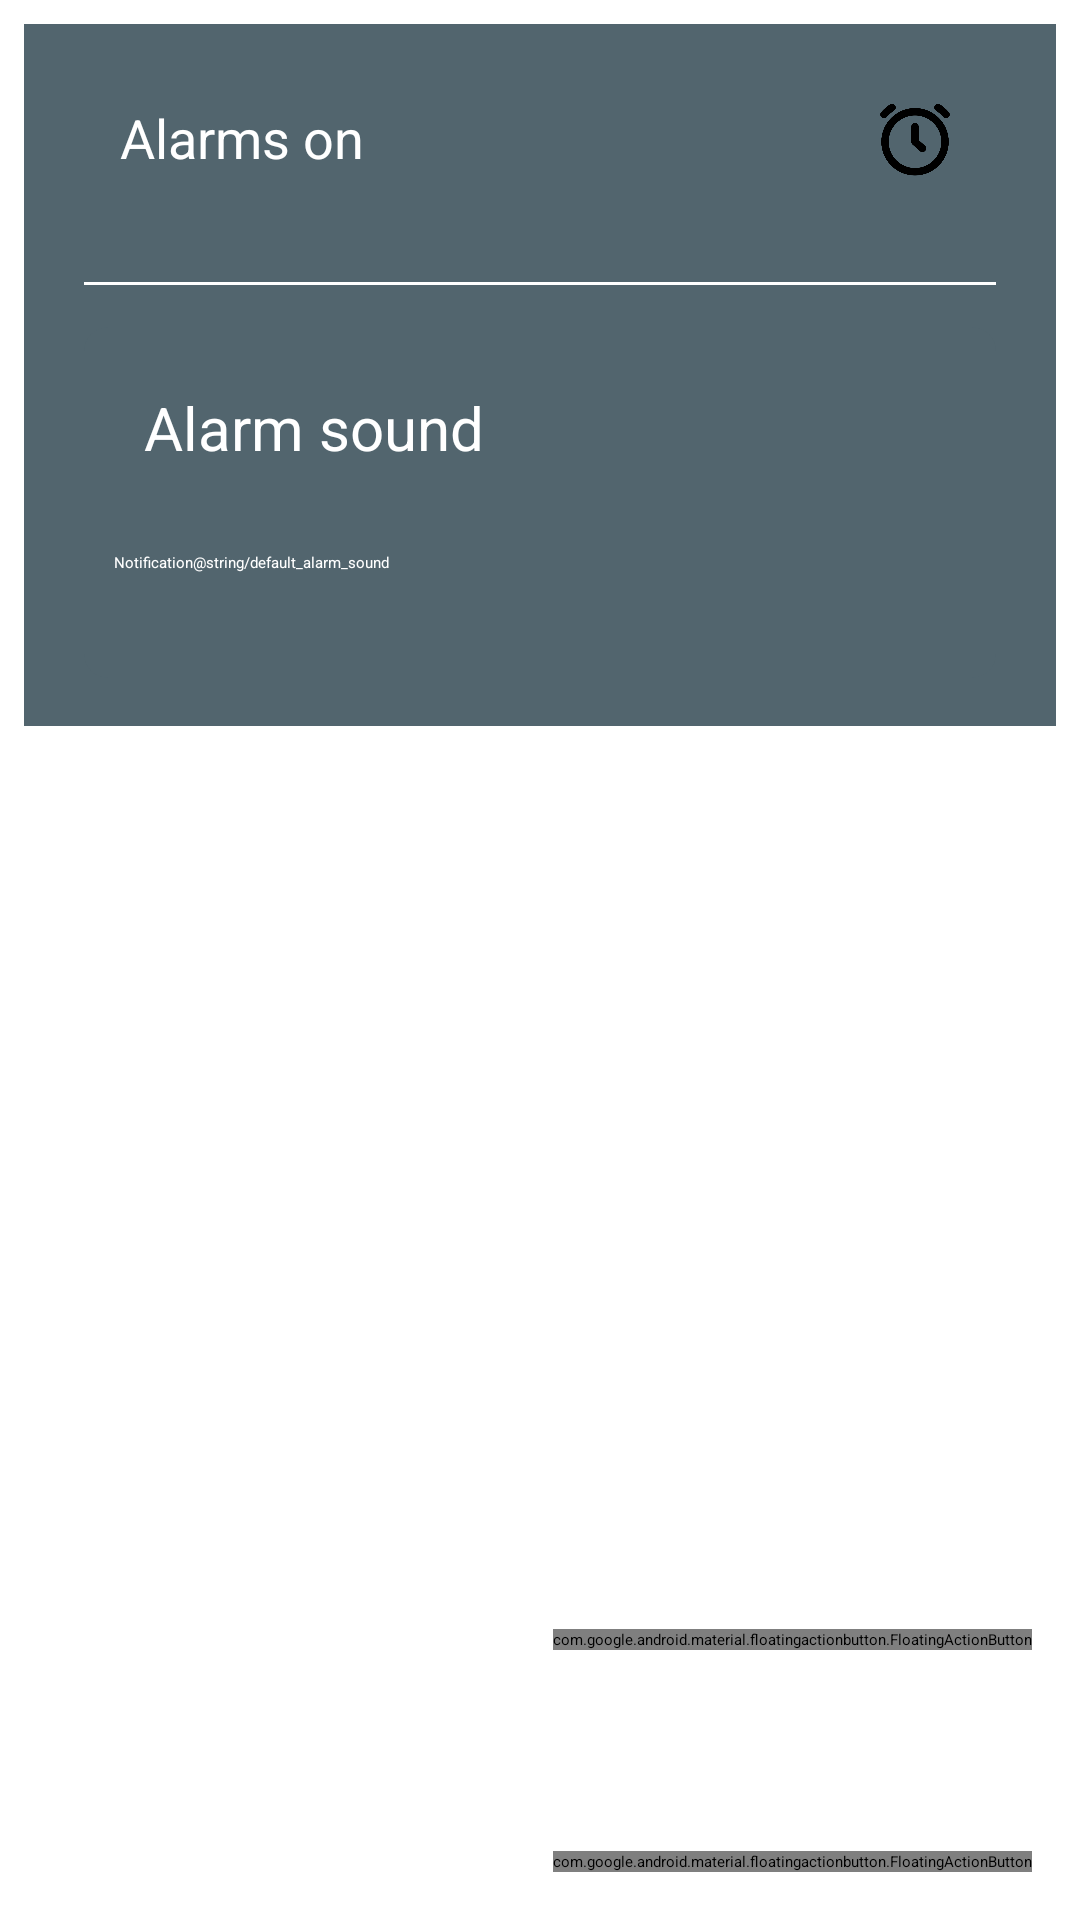

The Android layout XML behind this screen, and the referenced resources:
<!-- AndroidManifest.xml: application theme Theme.WeatherForecast -->
<!-- res/layout/fragment_alerts_screen.xml -->
<?xml version="1.0" encoding="utf-8"?>
<FrameLayout xmlns:android="http://schemas.android.com/apk/res/android"
    xmlns:tools="http://schemas.android.com/tools"
    android:layout_width="match_parent"
    android:layout_height="match_parent"
    xmlns:app="http://schemas.android.com/apk/res-auto"
    tools:context=".AlertScreen.view.AlertsScreenFragment">

    <androidx.constraintlayout.widget.ConstraintLayout
        android:layout_width="match_parent"
        android:layout_height="234dp"
        android:layout_margin="8dp"
        android:background="@color/navyBlue">

        <LinearLayout
            android:id="@+id/linear_alarm_on"
            android:layout_width="match_parent"
            android:layout_height="wrap_content"

            android:orientation="horizontal"
            android:padding="16dp"
            app:layout_constraintBottom_toTopOf="@+id/divider"
            app:layout_constraintEnd_toEndOf="parent"
            app:layout_constraintStart_toStartOf="parent"
            app:layout_constraintTop_toTopOf="parent">

            
            <TextView
                android:id="@+id/textViewDate"
                android:layout_width="0dp"
                android:layout_height="wrap_content"
                android:layout_marginStart="16dp"
                android:layout_marginEnd="8dp"
                android:layout_weight="1"
                android:text="@string/alarms_on"
                android:textColor="@color/white"
                android:textSize="18sp" />

            

            
            <ImageView
                android:id="@+id/iv_icn_alarm"
                android:layout_width="30dp"
                android:layout_height="30dp"
                android:layout_gravity="center_vertical"
                android:layout_marginBottom="5dp"
                android:contentDescription="Weather Icon"
                android:src="@drawable/alarm" />

            <Switch
                android:id="@+id/switch_alarm"
                android:layout_width="wrap_content"
                android:layout_height="wrap_content"
                android:layout_marginEnd="16dp"
                android:checked="true"
                android:thumbTint="@color/white"
                android:trackTint="@color/black" />

        </LinearLayout>

        <View
            android:id="@+id/divider"
            android:layout_width="match_parent"
            android:layout_height="1dp"
            android:layout_marginStart="20dp"
            android:layout_marginEnd="20dp"
            android:layout_marginBottom="14dp"
            android:background="@color/white"
            app:layout_constraintBottom_toTopOf="@+id/card_view_location"
            app:layout_constraintEnd_toEndOf="parent"
            app:layout_constraintHorizontal_bias="0.0"
            app:layout_constraintStart_toStartOf="parent" />

        <androidx.cardview.widget.CardView
            android:id="@+id/card_view_location"
            android:layout_width="match_parent"
            android:layout_height="wrap_content"
            android:layout_marginStart="20dp"

            android:layout_marginEnd="20dp"
            android:layout_marginBottom="16dp"
            android:layout_weight="1"
            android:backgroundTint="@color/navyBlue"
            app:cardCornerRadius="8dp"
            app:layout_constraintBottom_toBottomOf="parent"
            app:layout_constraintEnd_toEndOf="parent"
            app:layout_constraintStart_toStartOf="parent">

            <TextView
                android:layout_width="match_parent"
                android:layout_height="wrap_content"
                android:layout_marginStart="20dp"
                android:layout_marginTop="20dp"
                android:layout_marginBottom="70dp"
                android:text="@string/alarm_sound"

                android:textColor="@color/white"
                android:textSize="20dp"
                 />

            <RadioGroup
                android:id="@+id/radio_group_alert"
                android:layout_width="match_parent"
                android:layout_height="wrap_content"
                android:layout_gravity="center"
                android:layout_marginTop="20dp"
                android:layout_marginStart="10dp"
                android:layout_marginEnd="10dp"
                android:orientation="horizontal">

                <RadioButton
                    android:id="@+id/radio_notification"
                    android:layout_width="wrap_content"
                    android:layout_height="wrap_content"
                    android:text="@string/notification"
                    android:textColor="@color/white"
                    />

                <RadioButton
                    android:id="@+id/radio_default_alarm_sound"
                    android:layout_width="wrap_content"
                    android:layout_height="wrap_content"
                    android:text="@string/default_alarm_sound"
                    android:textColor="@color/white"

                     />

            </RadioGroup>

        </androidx.cardview.widget.CardView>

    </androidx.constraintlayout.widget.ConstraintLayout>

    <com.google.android.material.floatingactionbutton.FloatingActionButton
        android:id="@+id/fab_go_to_map"
        android:layout_width="wrap_content"
        android:layout_height="wrap_content"
        android:layout_gravity="bottom|end"
        android:layout_marginEnd="16dp"
        android:layout_marginBottom="90dp"
        android:src="@drawable/location"
        app:backgroundTint="@color/navyBlue"
        app:shapeAppearanceOverlay="@style/RoundedShapeAppearance" />

    <com.google.android.material.floatingactionbutton.FloatingActionButton
        android:id="@+id/fab_add_alarm"
        android:layout_width="wrap_content"
        android:layout_height="wrap_content"
        android:layout_gravity="bottom|end"
        android:layout_margin="16dp"
        android:src="@drawable/add_alarm"
        android:contentDescription="add_location"
        app:backgroundTint="@color/navyBlue"
        app:shapeAppearanceOverlay="@style/RoundedShapeAppearance" />

    <androidx.recyclerview.widget.RecyclerView
        android:id="@+id/rv_alerts"
        android:layout_width="match_parent"
        android:layout_height="474dp"
        android:layout_gravity="bottom"
        android:paddingTop="20dp" />

    <ProgressBar
        android:id="@+id/progressBar2"
        style="?android:attr/progressBarStyle"
        android:layout_width="wrap_content"
        android:layout_height="wrap_content"
        android:layout_gravity="center"/>

</FrameLayout>
<!-- resources referenced by this layout -->
<resources>
  <color name="black">#FF000000</color>
  <color name="navyBlue">#52656E</color>
  <color name="white">#FFFFFFFF</color>
  <!-- drawable add_alarm: png bitmap (drawable, 13357 bytes) -->
  <!-- drawable alarm: png bitmap (drawable, 14364 bytes) -->
  <string name="alarm_sound">Alarm sound</string>
  <string name="alarms_on">Alarms on</string>
  <string name="notification">Notification</string>
  <style name="RoundedShapeAppearance">
          <item name="cornerFamily">rounded</item>
          <item name="cornerSize">28dp</item> 
      </style>
</resources>
